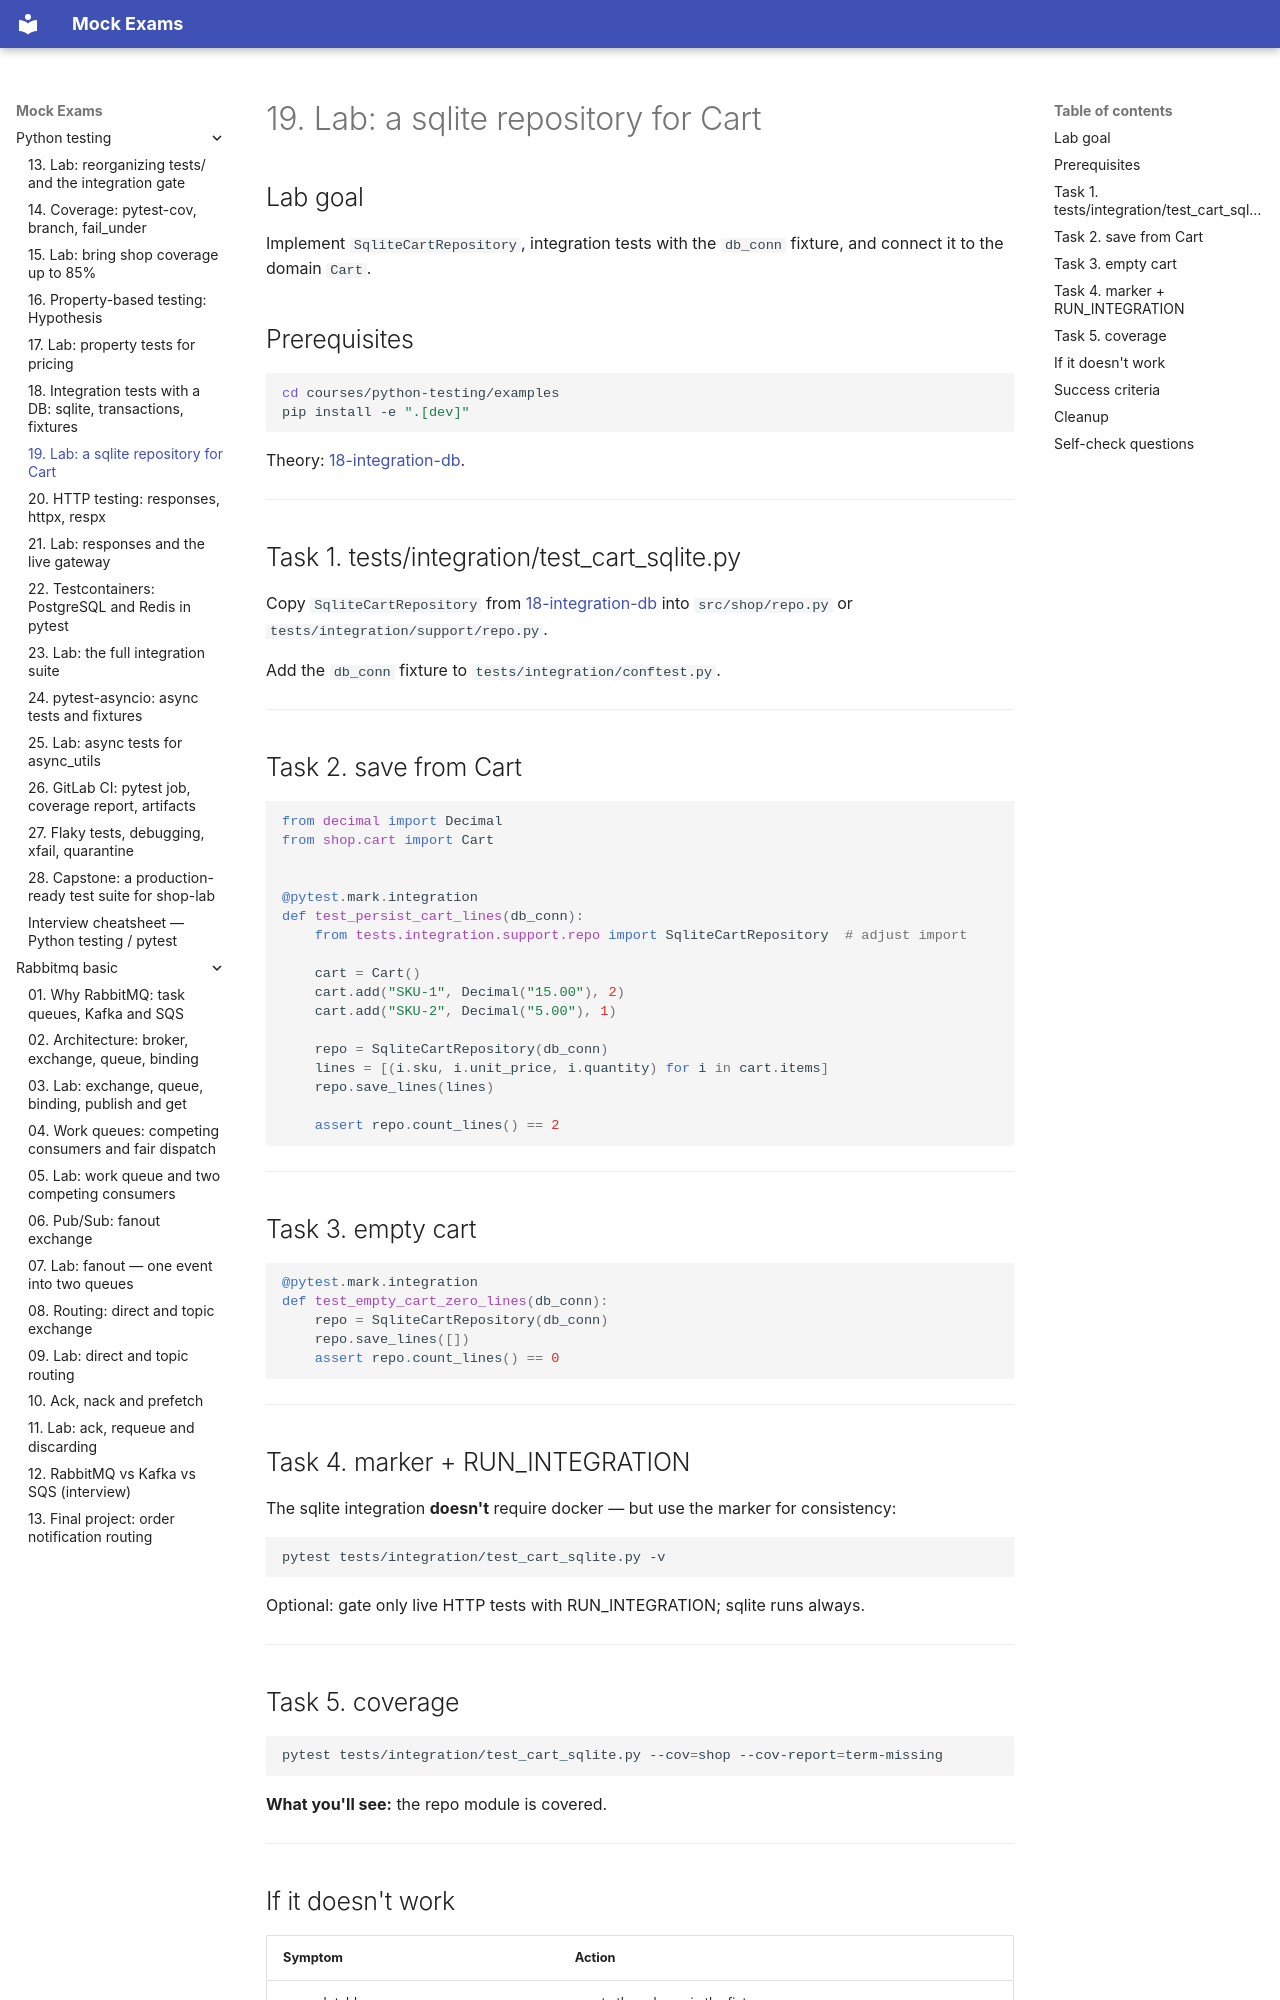

repository: FedorArbuzov/mock-exams · page: python-testing/19-lab-db-tests/index.html · generator: mkdocs

# 19. Lab: a sqlite repository for Cart

## Lab goal

Implement `SqliteCartRepository`, integration tests with the `db_conn` fixture, and connect it to the domain `Cart`.

## Prerequisites

```bash
cd courses/python-testing/examples
pip install -e ".[dev]"
```

Theory: [18-integration-db](18-integration-db.md).

---

## Task 1. tests/integration/test_cart_sqlite.py

Copy `SqliteCartRepository` from [18-integration-db](18-integration-db.md) into `src/shop/repo.py` or `tests/integration/support/repo.py`.

Add the `db_conn` fixture to `tests/integration/conftest.py`.

---

## Task 2. save from Cart

```python
from decimal import Decimal
from shop.cart import Cart


@pytest.mark.integration
def test_persist_cart_lines(db_conn):
    from tests.integration.support.repo import SqliteCartRepository  # adjust import

    cart = Cart()
    cart.add("SKU-1", Decimal("15.00"), 2)
    cart.add("SKU-2", Decimal("5.00"), 1)

    repo = SqliteCartRepository(db_conn)
    lines = [(i.sku, i.unit_price, i.quantity) for i in cart.items]
    repo.save_lines(lines)

    assert repo.count_lines() == 2
```

---

## Task 3. empty cart

```python
@pytest.mark.integration
def test_empty_cart_zero_lines(db_conn):
    repo = SqliteCartRepository(db_conn)
    repo.save_lines([])
    assert repo.count_lines() == 0
```

---

## Task 4. marker + RUN_INTEGRATION

The sqlite integration **doesn't** require docker — but use the marker for consistency:

```bash
pytest tests/integration/test_cart_sqlite.py -v
```

Optional: gate only live HTTP tests with RUN_INTEGRATION; sqlite runs always.

---
